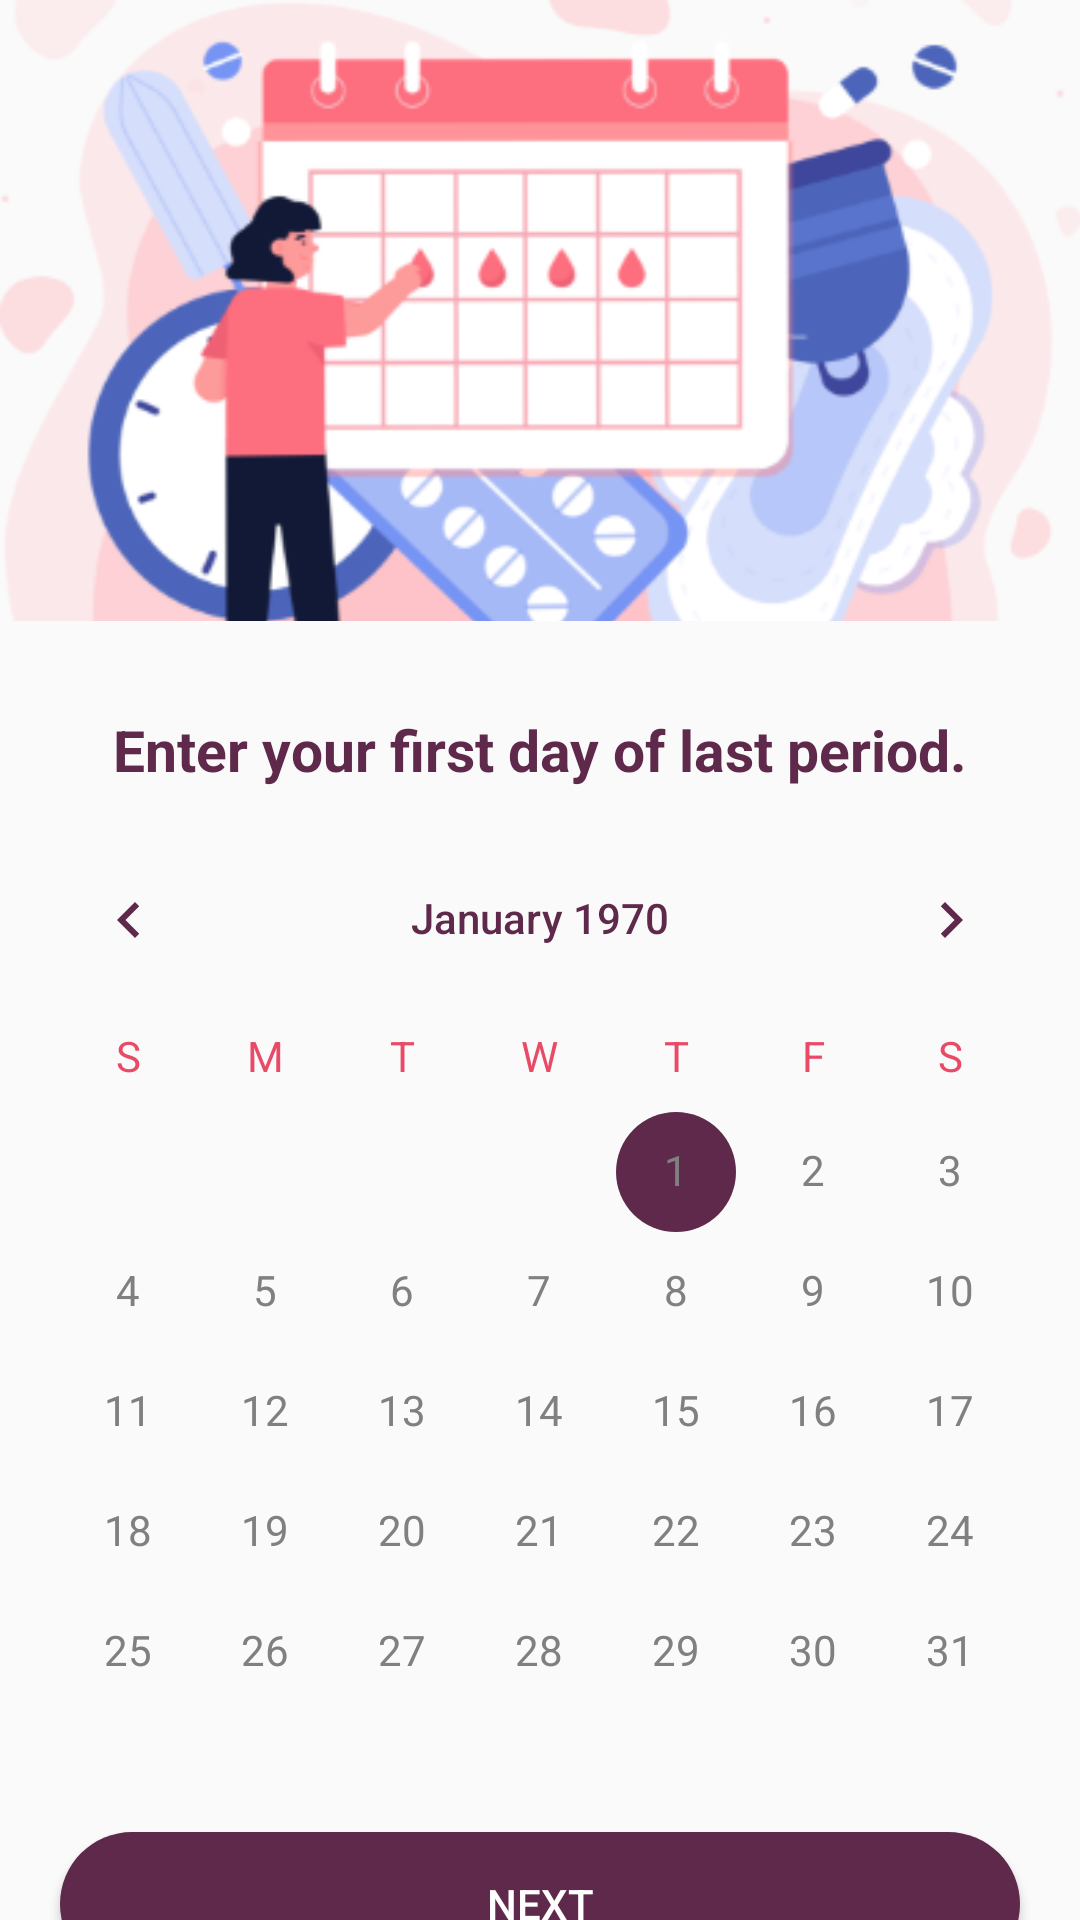

Reconstruct the res/layout file that produces this screen, plus the resources it refers to.
<!-- AndroidManifest.xml: application theme AppTheme -->
<!-- res/layout/fragment_questions_one.xml -->
<?xml version="1.0" encoding="utf-8"?>
<androidx.constraintlayout.widget.ConstraintLayout xmlns:android="http://schemas.android.com/apk/res/android"
    xmlns:app="http://schemas.android.com/apk/res-auto"
    xmlns:tools="http://schemas.android.com/tools"
    android:layout_width="match_parent"
    android:layout_height="wrap_content"
    tools:context=".ui.started.view.StartedActivity">

    <ImageView
        android:id="@+id/imageView13"
        android:layout_width="match_parent"
        android:layout_height="207dp"
        android:scaleType="centerCrop"

        android:contentDescription="txt_msg_success"
        android:src="@drawable/questions"
        app:layout_constraintEnd_toEndOf="parent"
        app:layout_constraintStart_toStartOf="parent"
        app:layout_constraintTop_toTopOf="parent"/>






        <TextView
            android:id="@+id/textView43"
            android:layout_width="wrap_content"
            android:layout_height="wrap_content"
            android:layout_marginTop="30dp"
            android:textSize="19sp"
            android:textStyle="bold"
            android:textColor="@color/primaryTextColor"
            android:text="Enter your first day of last period."
            app:layout_constraintEnd_toEndOf="@+id/imageView13"
            app:layout_constraintStart_toStartOf="@+id/imageView13"
            app:layout_constraintTop_toBottomOf="@+id/imageView13" />

    <CalendarView
        android:layout_marginTop="10dp"
        android:id="@+id/calendarView"
        android:layout_width="match_parent"
        android:layout_height="wrap_content"
        android:dateTextAppearance="@style/CalenderViewDateCustomText"
        android:theme="@style/CalenderViewCustom"
        android:weekDayTextAppearance="@style/CalenderViewWeekCustomText"
        app:layout_constraintEnd_toEndOf="@+id/textView43"
        app:layout_constraintStart_toStartOf="@+id/textView43"
        app:layout_constraintTop_toBottomOf="@+id/textView43" />

        <Button
            android:id="@+id/backToTransactionButton"
            android:layout_marginLeft="20dp"
            android:layout_marginRight="20dp"
            android:layout_width="match_parent"
            android:layout_height="wrap_content"
            android:background="@drawable/capsule_button"
            android:textAllCaps="false"
            android:textColor="@color/white"
            android:text="@string/next"
            app:layout_constraintEnd_toEndOf="@+id/calendarView"
            app:layout_constraintStart_toStartOf="@+id/calendarView"
            app:layout_constraintTop_toBottomOf="@+id/calendarView" />

</androidx.constraintlayout.widget.ConstraintLayout>
<!-- resources referenced by this layout -->
<resources>
  <color name="primaryTextColor">#5F294B</color>
  <color name="white">#FFFFFF</color>
  <!-- drawable capsule_button (drawable) -->
  <?xml version="1.0" encoding="utf-8"?>
  <shape xmlns:android="http://schemas.android.com/apk/res/android"
      android:shape="rectangle" >
  
      <corners
          android:bottomLeftRadius="30dp"
          android:bottomRightRadius="30dp"
          android:radius="60dp"
          android:topLeftRadius="30dp"
          android:topRightRadius="30dp" />
  
      <solid android:color="@color/primaryTextColor" />
  
      <padding
          android:bottom="0dp"
          android:left="0dp"
          android:right="0dp"
          android:top="0dp" />
  
      <size
          android:height="45dp"
          android:width="270dp" />
  
  </shape>
  <!-- drawable questions: png bitmap (drawable-xhdpi, 63810 bytes) -->
  <string name="next">NEXT</string>
  <style name="CalenderViewCustom" parent="Theme.AppCompat">
          <item name="colorAccent">@color/colorPrimary</item>
          <item name="colorPrimary">@android:color/darker_gray</item>
          <item name="android:textColorPrimary">@color/colorPrimary</item>
      </style>
  <style name="CalenderViewDateCustomText" parent="android:TextAppearance.DeviceDefault.Small">
          <item name="android:textColor">@android:color/tab_indicator_text</item>
      </style>
  <style name="CalenderViewWeekCustomText" parent="android:TextAppearance.DeviceDefault.Small">
          <item name="android:textColor">@color/secondaryTextColor</item>
      </style>
  <style name="AppTheme" parent="Theme.AppCompat.Light.NoActionBar">
          
          <item name="colorPrimary">@color/colorPrimary</item>
          <item name="colorPrimaryDark">@color/colorPrimaryDark</item>
          <item name="colorAccent">@color/colorAccent</item>
      </style>
  <color name="colorPrimary">#5F294B</color>
  <color name="secondaryTextColor">#E94A66</color>
  <color name="colorPrimaryDark">#5F294B</color>
  <color name="colorAccent">#5F294B</color>
</resources>
